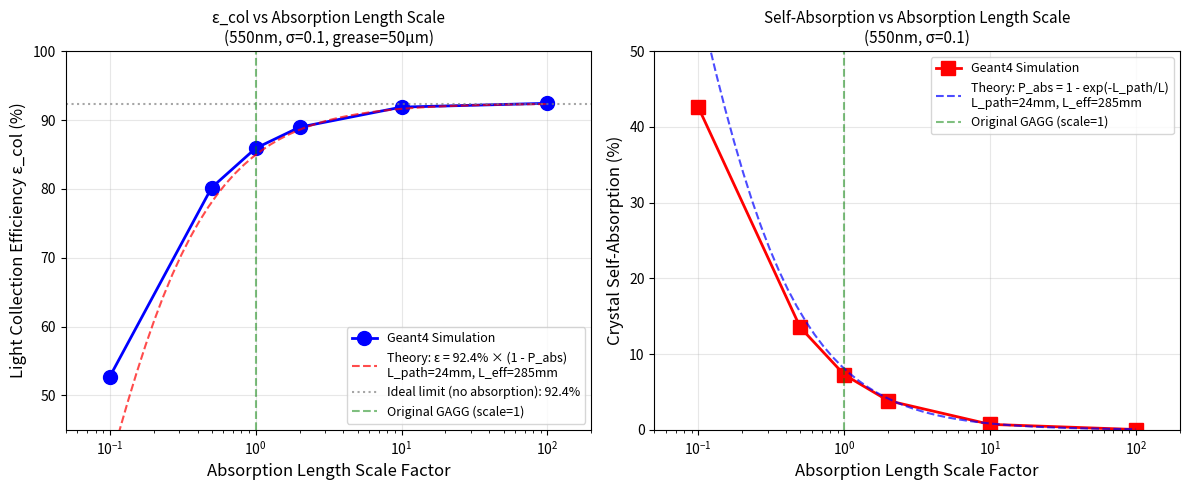

Generate this figure with matplotlib: (Note: this script raises an exception after producing the figure.)
#!/usr/bin/env python3
"""
吸收长度缩放扫描结果可视化
"""

import matplotlib.pyplot as plt
import numpy as np

# 扫描结果 (550nm 固定波长)
data = """
scale_factor,eps_col,absorbed,other
0.1,0.526903,4260,363
0.5,0.8019,1352,584
1.0,0.858948,728,666
2.0,0.88962,385,704
10.0,0.918802,72,736
100.0,0.924286,4,750
"""

# 解析数据
lines = data.strip().split('\n')[1:]
scale_vals = []
eps_vals = []
abs_vals = []

for line in lines:
    parts = line.split(',')
    scale_vals.append(float(parts[0]))
    eps_vals.append(float(parts[1]) * 100)
    abs_vals.append(int(parts[2]) / 100)  # 转为百分比

scale_vals = np.array(scale_vals)
eps_vals = np.array(eps_vals)
abs_vals = np.array(abs_vals)

# 理论：L_eff ~ 285 mm，晶体边长 5mm
# 平均光程估计：~24 mm (从之前分析)
# P_abs = 1 - exp(-L_path / (L_eff * scale))
L_eff = 285  # mm
L_path = 24  # mm (从 sigma=0.1 的实验反推)

scale_theory = np.logspace(-1, 2, 50)
P_abs_theory = 1 - np.exp(-L_path / (L_eff * scale_theory))
eps_theory = 92.4 * (1 - P_abs_theory)  # 假设无吸收极限是 92.4%

# 创建图表
fig, axes = plt.subplots(1, 2, figsize=(12, 5))

# 左图：ε_col vs scaleFactor
ax1 = axes[0]
ax1.semilogx(scale_vals, eps_vals, 'bo-', markersize=10, linewidth=2, label='Geant4 Simulation')
ax1.semilogx(scale_theory, eps_theory, 'r--', linewidth=1.5, alpha=0.7, 
             label=f'Theory: ε = 92.4% × (1 - P_abs)\nL_path={L_path}mm, L_eff={L_eff}mm')
ax1.axhline(92.4, color='gray', linestyle=':', alpha=0.7, label='Ideal limit (no absorption): 92.4%')
ax1.axvline(1.0, color='green', linestyle='--', alpha=0.5, label='Original GAGG (scale=1)')

ax1.set_xlabel('Absorption Length Scale Factor', fontsize=12)
ax1.set_ylabel('Light Collection Efficiency ε_col (%)', fontsize=12)
ax1.set_title('ε_col vs Absorption Length Scale\n(550nm, σ=0.1, grease=50μm)', fontsize=11)
ax1.legend(loc='lower right', fontsize=9)
ax1.grid(True, alpha=0.3)
ax1.set_xlim(0.05, 200)
ax1.set_ylim(45, 100)

# 右图：晶体吸收率 vs scaleFactor
ax2 = axes[1]
ax2.semilogx(scale_vals, abs_vals, 'rs-', markersize=10, linewidth=2, label='Geant4 Simulation')
ax2.semilogx(scale_theory, P_abs_theory * 100, 'b--', linewidth=1.5, alpha=0.7,
             label=f'Theory: P_abs = 1 - exp(-L_path/L)\nL_path={L_path}mm, L_eff={L_eff}mm')
ax2.axvline(1.0, color='green', linestyle='--', alpha=0.5, label='Original GAGG (scale=1)')

ax2.set_xlabel('Absorption Length Scale Factor', fontsize=12)
ax2.set_ylabel('Crystal Self-Absorption (%)', fontsize=12)
ax2.set_title('Self-Absorption vs Absorption Length Scale\n(550nm, σ=0.1)', fontsize=11)
ax2.legend(loc='upper right', fontsize=9)
ax2.grid(True, alpha=0.3)
ax2.set_xlim(0.05, 200)
ax2.set_ylim(0, 50)

plt.tight_layout()

# 保存
output_dir = '/home/wsl2/myGeant4/SiPINLC/docs/figures'
import os
os.makedirs(output_dir, exist_ok=True)
plt.savefig(f'{output_dir}/absorption_scale_scan.png', dpi=150, bbox_inches='tight')
plt.savefig(f'{output_dir}/absorption_scale_scan.pdf', bbox_inches='tight')
print(f"Saved to {output_dir}/absorption_scale_scan.png")

# 打印摘要
print("\n=== 吸收长度缩放扫描摘要 ===")
print(f"光子波长: 550nm")
print(f"原始 GAGG (scale=1): ε_col = {eps_vals[2]:.1f}%, 自吸收 = {abs_vals[2]:.1f}%")
print(f"无吸收极限 (scale=100): ε_col = {eps_vals[-1]:.1f}%")
print(f"自吸收导致的效率损失: {eps_vals[-1] - eps_vals[2]:.1f}%")
print()
print("理论估计:")
print(f"  有效吸收长度 L_eff = {L_eff} mm (发射光谱加权)")
print(f"  平均光程 L_path ≈ {L_path} mm (从实验反推)")
print(f"  P_abs = 1 - exp(-{L_path}/{L_eff}) = {(1-np.exp(-L_path/L_eff))*100:.1f}%")
